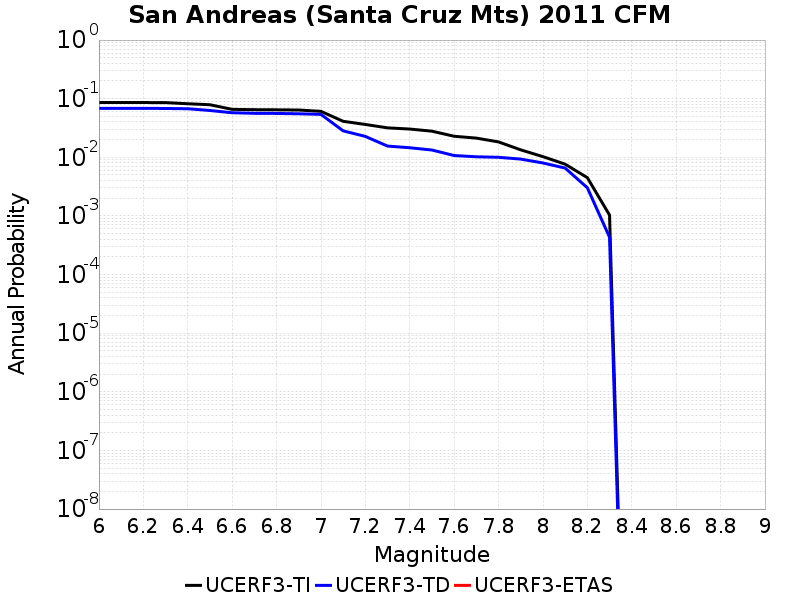

The table this chart was drawn from, first rows:
Magnitude, UCERF3-TI Prob, UCERF3-TD Prob, UCERF3-ETAS Prob
6.0, 0.08595, 0.06846, 0.0
6.1, 0.08595, 0.06846, 0.0
6.2, 0.08595, 0.06846, 0.0
6.3, 0.0857, 0.06808, 0.0
6.4, 0.08199, 0.06737, 0.0
6.5, 0.07887, 0.06289, 0.0
6.6, 0.06577, 0.05757, 0.0
6.7, 0.06494, 0.05629, 0.0
6.8, 0.06462, 0.05601, 0.0
6.9, 0.06408, 0.05528, 0.0
7.0, 0.06085, 0.05399, 0.0
7.1, 0.04113, 0.02825, 0.0
7.2, 0.03634, 0.02272, 0.0
7.3, 0.0318, 0.01554, 0.0
7.4, 0.03035, 0.01456, 0.0
7.5, 0.02791, 0.01331, 0.0
7.6, 0.02285, 0.01072, 0.0
7.7, 0.02126, 0.01021, 0.0
7.8, 0.01831, 0.01001, 0.0
7.9, 0.0134, 0.009322, 0.0
8.0, 0.01027, 0.008006, 0.0
8.1, 0.007633, 0.006553, 0.0
8.2, 0.004497, 0.003024, 0.0
8.3, 0.001034, 4.3275798E-4, 0.0
